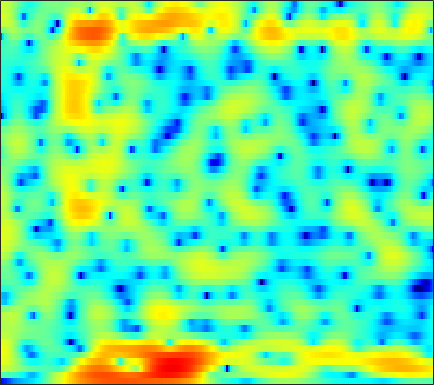

The file beside this chart, header and first rows:
-22.048, -21.67, -20.335, -18.592, -17.324, -15.79, -14.56, -13.763, -12.904, -12.23, -11.677, -11.303, -10.786, -10.203, -9.6716, -8.8282, -7.8311, -6.9971, -5.7801, -4.493, -3.1397, -2.1034, -0.7074, 0.66826
-2.84, -2.996, -3.211, -3.44, -3.627, -3.931, -4.313, -4.679, -5.311, -6.152, -7.244, -8.228, -9.747, -11.26, -12.02, -11.86, -10.46, -9.041, -7.131, -5.358, -3.747, -2.628, -1.228, 0.09825
4.282, 4.064, 3.724, 3.325, 2.982, 2.479, 1.926, 1.478, 0.8532, 0.2063, -0.4297, -0.8865, -1.455, -1.964, -2.292, -2.653, -2.919, -3.054, -3.154, -3.173, -3.153, -3.136, -3.175, -3.287
6.538, 6.196, 5.644, 4.968, 4.381, 3.484, 2.466, 1.619, 0.3788, -0.9826, -2.451, -3.572, -5.036, -6.286, -6.938, -7.285, -7.102, -6.71, -6.037, -5.367, -4.836, -4.606, -4.573, -4.916
7.045, 6.646, 5.954, 5.077, 4.29, 3.08, 1.66, 0.4443, -1.381, -3.462, -5.862, -7.918, -11.03, -14.42, -16.14, -15.18, -12.21, -10.04, -7.751, -5.986, -4.742, -4.129, -3.676, -3.532
6.999, 6.647, 5.96, 5.015, 4.121, 2.664, 0.8829, -0.7126, -3.21, -6.158, -9.534, -11.97, -13.58, -12.61, -11.13, -9.139, -7.295, -6.032, -4.61, -3.557, -2.909, -2.613, -2.419, -2.321
5.894, 5.696, 5.245, 4.572, 3.92, 2.86, 1.574, 0.476, -1.154, -2.884, -4.527, -5.446, -5.957, -5.675, -5.151, -4.265, -3.367, -2.767, -2.159, -1.794, -1.631, -1.596, -1.634, -1.82
3.598, 3.611, 3.514, 3.277, 3.02, 2.576, 2.053, 1.624, 1.022, 0.4312, -0.09391, -0.4316, -0.7873, -1.026, -1.126, -1.201, -1.238, -1.276, -1.35, -1.439, -1.547, -1.657, -1.931, -2.422
2.224, 2.462, 2.652, 2.708, 2.671, 2.513, 2.256, 2.007, 1.626, 1.209, 0.7686, 0.4385, 0.02712, -0.3392, -0.5669, -0.8181, -1.007, -1.127, -1.253, -1.358, -1.511, -1.694, -2.058, -2.505
2.157, 2.563, 2.946, 3.153, 3.203, 3.122, 2.876, 2.591, 2.068, 1.397, 0.5868, -0.08135, -1.007, -1.852, -2.323, -2.651, -2.595, -2.357, -1.934, -1.566, -1.376, -1.356, -1.456, -1.684
2.458, 2.851, 3.246, 3.504, 3.608, 3.61, 3.436, 3.154, 2.544, 1.592, 0.2194, -1.213, -3.853, -8.088, -13.54, -17.89, -9.316, -5.901, -3.078, -1.401, -0.4341, -0.003811, 0.2032, -0.03145
-0.6088, -0.4273, -0.08575, 0.3762, 0.7548, 1.238, 1.622, 1.802, 1.836, 1.619, 1.128, 0.5997, -0.2768, -1.172, -1.665, -1.783, -1.219, -0.5588, 0.3331, 1.048, 1.538, 1.71, 1.602, 1.046
-9.583, -11.03, -11.13, -8.714, -6.602, -4.214, -2.408, -1.373, -0.3277, 0.3998, 0.8797, 1.109, 1.336, 1.522, 1.659, 1.85, 2.076, 2.265, 2.482, 2.649, 2.701, 2.606, 2.272, 1.779
-11.01, -12.16, -12.17, -10.18, -8.319, -6.063, -4.257, -3.174, -2.043, -1.168, -0.4918, -0.06536, 0.406, 0.8304, 1.133, 1.517, 1.877, 2.121, 2.411, 2.624, 2.716, 2.696, 2.58, 2.334
-5.838, -5.675, -5.378, -4.916, -4.508, -3.944, -3.431, -3.095, -2.746, -2.514, -2.322, -2.164, -1.895, -1.534, -1.157, -0.5286, 0.1817, 0.7213, 1.39, 1.962, 2.396, 2.647, 2.853, 2.863
-3.18, -2.902, -2.65, -2.511, -2.474, -2.55, -2.788, -3.097, -3.69, -4.531, -5.634, -6.593, -7.669, -7.78, -6.949, -5.069, -3.043, -1.643, -0.06197, 1.202, 2.193, 2.76, 3.269, 3.55
-1.842, -1.612, -1.486, -1.591, -1.809, -2.267, -2.917, -3.553, -4.632, -6.043, -8.024, -10.09, -13.93, -16.75, -13.6, -8.581, -4.992, -2.959, -0.8401, 0.7674, 1.998, 2.684, 3.33, 3.758
-0.9701, -0.9283, -1.119, -1.603, -2.144, -3.05, -4.101, -4.907, -5.858, -6.552, -6.893, -6.935, -6.703, -6.006, -5.209, -3.899, -2.446, -1.375, -0.08482, 1.027, 1.907, 2.412, 2.927, 3.294
0.9944, 0.7958, 0.1839, -0.8366, -1.919, -3.88, -6.598, -9.246, -13.2, -13.49, -10.19, -7.93, -5.654, -3.905, -2.806, -1.565, -0.5146, 0.1629, 0.9221, 1.535, 1.973, 2.22, 2.462, 2.535
3.683, 3.403, 2.736, 1.735, 0.7389, -0.9715, -3.091, -4.846, -6.812, -7.096, -5.744, -4.459, -2.891, -1.647, -0.9122, -0.1356, 0.4292, 0.7258, 0.9844, 1.06, 0.9926, 0.8643, 0.5519, 0.1054
5.042, 4.837, 4.41, 3.79, 3.226, 2.383, 1.491, 0.8552, 0.1266, -0.3849, -0.6566, -0.759, -0.7859, -0.7722, -0.7964, -0.8563, -0.9714, -1.115, -1.402, -1.835, -2.449, -3.116, -4.321, -5.818
5.376, 5.261, 5, 4.594, 4.212, 3.612, 2.926, 2.369, 1.601, 0.7879, -0.05487, -0.6858, -1.56, -2.427, -3.033, -3.795, -4.45, -4.864, -5.356, -5.826, -6.423, -7.028, -7.973, -9.441
5.463, 5.441, 5.275, 4.978, 4.655, 4.093, 3.388, 2.756, 1.78, 0.6327, -0.7271, -1.888, -3.667, -5.731, -7.371, -9.457, -10.89, -11.22, -10.95, -10.48, -10.13, -9.855, -9.669, -9.547
5.131, 5.244, 5.22, 5.008, 4.726, 4.196, 3.489, 2.844, 1.793, 0.526, -1.025, -2.455, -4.782, -7.897, -11.08, -17.52, -27.79, -21.05, -16, -14.1, -13.49, -13.59, -13.95, -13
4.18, 4.463, 4.56, 4.342, 4.028, 3.442, 2.719, 2.123, 1.273, 0.36, -0.6718, -1.551, -2.867, -4.437, -5.675, -7.249, -8.479, -9.105, -9.753, -10.56, -11.99, -14.09, -17.99, -19.73
3.212, 3.385, 3.177, 2.511, 1.771, 0.5466, -0.7408, -1.536, -2.133, -2.24, -2.086, -1.987, -2.01, -2.156, -2.421, -2.859, -3.358, -3.775, -4.352, -4.928, -5.527, -5.821, -5.904, -5.356
3.513, 3.192, 2.286, 0.8102, -0.8129, -3.917, -8.924, -15.4, -15.61, -8.71, -5.271, -3.712, -2.408, -1.652, -1.341, -1.201, -1.305, -1.492, -1.869, -2.365, -2.889, -3.205, -3.549, -3.274
4.431, 3.857, 2.812, 1.414, 0.141, -1.815, -3.802, -4.939, -5.386, -4.739, -3.622, -2.833, -1.931, -1.329, -1.009, -0.7961, -0.8235, -1.006, -1.498, -2.327, -3.564, -4.949, -7.476, -11.07
4.228, 3.634, 2.689, 1.573, 0.6831, -0.5224, -1.625, -2.332, -2.994, -3.329, -3.351, -3.215, -2.904, -2.554, -2.323, -2.078, -1.937, -1.948, -2.129, -2.588, -3.371, -4.174, -5.537, -6.652
3.243, 2.613, 1.599, 0.3933, -0.6371, -2.143, -3.722, -4.876, -6.202, -6.999, -7.201, -7.004, -6.522, -5.862, -5.374, -4.757, -4.165, -3.736, -3.202, -2.693, -2.272, -1.945, -1.49, -0.8196
2.195, 1.569, 0.4845, -0.9306, -2.251, -4.451, -7.343, -10.16, -15.25, -20.02, -16.86, -14.13, -11.82, -10.47, -9.737, -8.869, -7.874, -6.934, -5.512, -4.016, -2.564, -1.56, -0.3042, 0.8508
1.306, 0.8586, 0.02276, -1.113, -2.198, -4.004, -6.279, -8.277, -11.08, -12.98, -13.19, -12.82, -12.65, -13.39, -14.73, -17.35, -17.27, -13.97, -9.58, -6.216, -3.592, -2.005, -0.2027, 1.244
0.2082, 0.1386, -0.1074, -0.5379, -1.004, -1.796, -2.757, -3.528, -4.583, -5.577, -6.527, -7.235, -8.339, -9.752, -11.06, -12.7, -12.56, -10.81, -7.859, -5.168, -2.912, -1.51, 0.1215, 1.421
-1.813, -1.28, -0.6896, -0.3022, -0.1553, -0.1414, -0.3165, -0.5611, -0.9928, -1.527, -2.14, -2.631, -3.325, -3.956, -4.353, -4.615, -4.522, -4.184, -3.434, -2.466, -1.4, -0.5842, 0.4222, 1.341
-4.861, -3.166, -1.41, -0.1453, 0.5448, 1.161, 1.49, 1.566, 1.488, 1.228, 0.8316, 0.448, -0.1256, -0.768, -1.244, -1.831, -2.265, -2.447, -2.421, -2.073, -1.488, -0.9138, -0.168, 0.5695
-4.866, -2.782, -0.6707, 0.8638, 1.73, 2.557, 3.064, 3.269, 3.312, 3.118, 2.697, 2.236, 1.437, 0.3971, -0.5377, -2.041, -3.762, -5.061, -6.276, -6.076, -4.655, -3.424, -1.924, -0.8766
-1.385, -0.3774, 0.8602, 1.914, 2.556, 3.213, 3.64, 3.81, 3.833, 3.624, 3.162, 2.653, 1.703, 0.4369, -0.7962, -2.932, -6.02, -9.439, -17.18, -15.18, -8.593, -5.74, -3.265, -1.867
-0.3684, 0.148, 0.8458, 1.527, 1.971, 2.464, 2.803, 2.931, 2.942, 2.749, 2.358, 1.929, 1.181, 0.2364, -0.5942, -1.81, -3.047, -3.865, -4.521, -4.426, -3.661, -2.912, -1.888, -1.069
-1.952, -1.609, -1.001, -0.3276, 0.18, 0.7687, 1.199, 1.395, 1.462, 1.304, 0.9428, 0.5426, -0.09495, -0.825, -1.371, -2.03, -2.502, -2.691, -2.67, -2.369, -1.805, -1.268, -0.5245, 0.2206
-7.441, -6.847, -5.415, -3.862, -2.783, -1.646, -0.87, -0.51, -0.3531, -0.5421, -1.059, -1.665, -2.669, -3.831, -4.693, -5.606, -6.048, -5.942, -5.324, -4.309, -3.113, -2.106, -0.8054, 0.4912
-34.01, -18.02, -11.36, -7.682, -5.791, -4.041, -2.947, -2.488, -2.323, -2.634, -3.46, -4.427, -6.276, -8.922, -11.55, -16.14, -18.65, -16.45, -12.96, -10.05, -7.515, -5.682, -3.306, -1.064
-12.5, -11.43, -9.488, -7.534, -6.276, -4.957, -4.077, -3.721, -3.625, -3.99, -4.843, -5.812, -7.669, -10.23, -12.59, -15.97, -18.24, -18.47, -18.23, -18.11, -15.45, -12, -7.413, -3.656
-10.96, -9.588, -8.057, -6.771, -5.998, -5.171, -4.62, -4.389, -4.339, -4.592, -5.122, -5.711, -6.753, -7.999, -9.081, -10.64, -12.21, -13.49, -15.49, -17.57, -16.06, -12.54, -7.873, -4.04
-9.359, -8.399, -7.383, -6.598, -6.159, -5.745, -5.508, -5.42, -5.417, -5.511, -5.712, -5.947, -6.329, -6.842, -7.299, -7.925, -8.517, -8.864, -9.115, -8.828, -7.847, -6.675, -4.657, -2.425
-7.115, -6.844, -6.583, -6.523, -6.573, -6.8, -7.101, -7.309, -7.445, -7.369, -7.151, -6.95, -6.724, -6.64, -6.661, -6.818, -7.14, -7.41, -7.692, -7.678, -7.102, -6.215, -4.448, -2.271
-5.71, -5.708, -5.946, -6.542, -7.271, -8.651, -10.48, -11.97, -13.1, -12.22, -10.27, -8.886, -7.508, -6.618, -6.275, -6.267, -6.754, -7.526, -9.215, -12.02, -15.05, -13.37, -8.08, -3.716
-5.445, -5.374, -5.657, -6.383, -7.309, -9.181, -12.17, -15.48, -19.95, -16.09, -11.64, -9.405, -7.336, -6.035, -5.48, -5.183, -5.35, -5.809, -6.915, -8.394, -9.159, -8.193, -5.198, -1.998
-5.741, -5.485, -5.441, -5.715, -6.093, -6.807, -7.603, -8.091, -8.39, -8.121, -7.377, -6.676, -5.762, -4.98, -4.493, -3.981, -3.639, -3.443, -3.196, -2.868, -2.279, -1.616, -0.4689, 0.8707
-5.45, -5.155, -4.926, -4.898, -4.955, -5.141, -5.342, -5.481, -5.593, -5.608, -5.456, -5.246, -4.913, -4.49, -4.098, -3.535, -2.969, -2.521, -1.867, -1.168, -0.4164, 0.1974, 1.057, 1.942
-4.66, -4.436, -4.226, -4.118, -4.124, -4.199, -4.37, -4.566, -4.869, -5.177, -5.461, -5.612, -5.637, -5.42, -5.064, -4.396, -3.563, -2.884, -1.971, -1.056, -0.176, 0.4696, 1.297, 2.075
-4.055, -3.898, -3.679, -3.462, -3.376, -3.386, -3.629, -3.963, -4.654, -5.623, -6.909, -8.007, -9.2, -9.414, -8.743, -7.118, -5.3, -4.059, -2.665, -1.507, -0.5132, 0.1374, 0.9356, 1.692
-5.082, -4.704, -3.8, -2.899, -2.361, -2.007, -2.053, -2.371, -3.237, -4.754, -7.082, -9.77, -16.1, -24.76, -15.02, -9.08, -5.716, -4.05, -2.495, -1.468, -0.8236, -0.4868, -0.09183, 0.3999
-17.68, -9.369, -4.237, -1.597, -0.4136, 0.4212, 0.6722, 0.5178, -0.04534, -0.9389, -2.08, -2.963, -3.954, -4.219, -3.927, -2.947, -1.866, -1.257, -0.7886, -0.835, -1.427, -2.183, -3.463, -4.475
-1.1, -0.5886, 0.5865, 1.622, 2.103, 2.381, 2.2, 1.833, 1.15, 0.4148, -0.2596, -0.5752, -0.772, -0.6393, -0.3712, 0.062, 0.2883, 0.2996, -0.06681, -1.034, -2.746, -4.761, -9, -17.13
4.318, 4.251, 4.133, 3.904, 3.572, 2.853, 1.714, 0.5713, -1.336, -3.52, -5.114, -5.306, -4.189, -2.676, -1.608, -0.5887, -0.002858, 0.1705, -0.01282, -0.6757, -1.853, -3.15, -5.31, -7.869
5.152, 5.01, 4.634, 4.005, 3.349, 2.117, 0.4293, -1.265, -4.374, -9.05, -16.92, -16.08, -9.464, -5.753, -3.999, -2.461, -1.408, -0.9313, -0.6186, -0.6571, -1.042, -1.483, -2.252, -3.122
4.399, 4.303, 3.969, 3.371, 2.739, 1.658, 0.2829, -0.8991, -2.638, -4.365, -5.606, -6.02, -5.841, -5.18, -4.561, -3.693, -2.857, -2.321, -1.742, -1.351, -1.127, -1.038, -1.028, -1.052
4.149, 4.155, 3.942, 3.487, 2.979, 2.107, 1.023, 0.09492, -1.239, -2.63, -3.961, -4.871, -5.771, -6.198, -6.109, -5.415, -4.437, -3.638, -2.64, -1.805, -1.147, -0.8025, -0.4894, -0.3201
